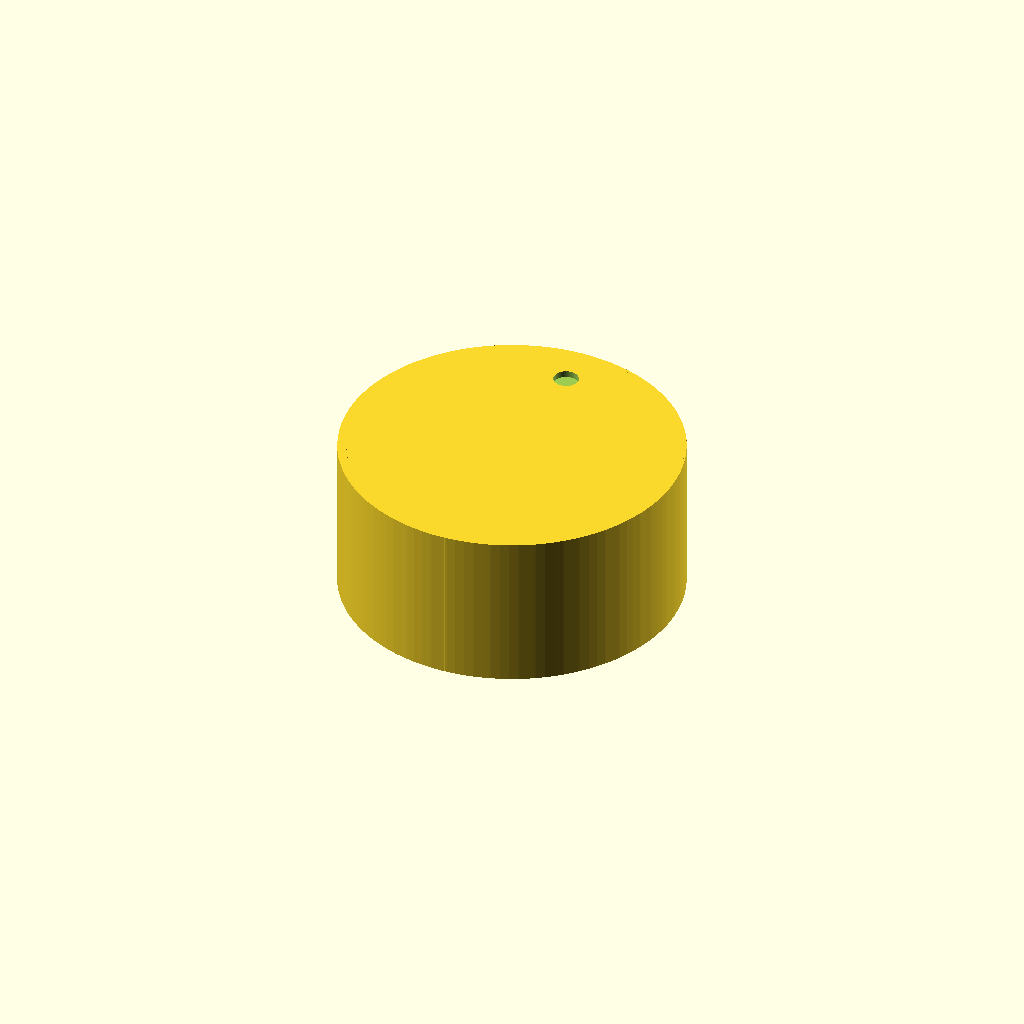
Cell 1: rendered with the file's own defaults.
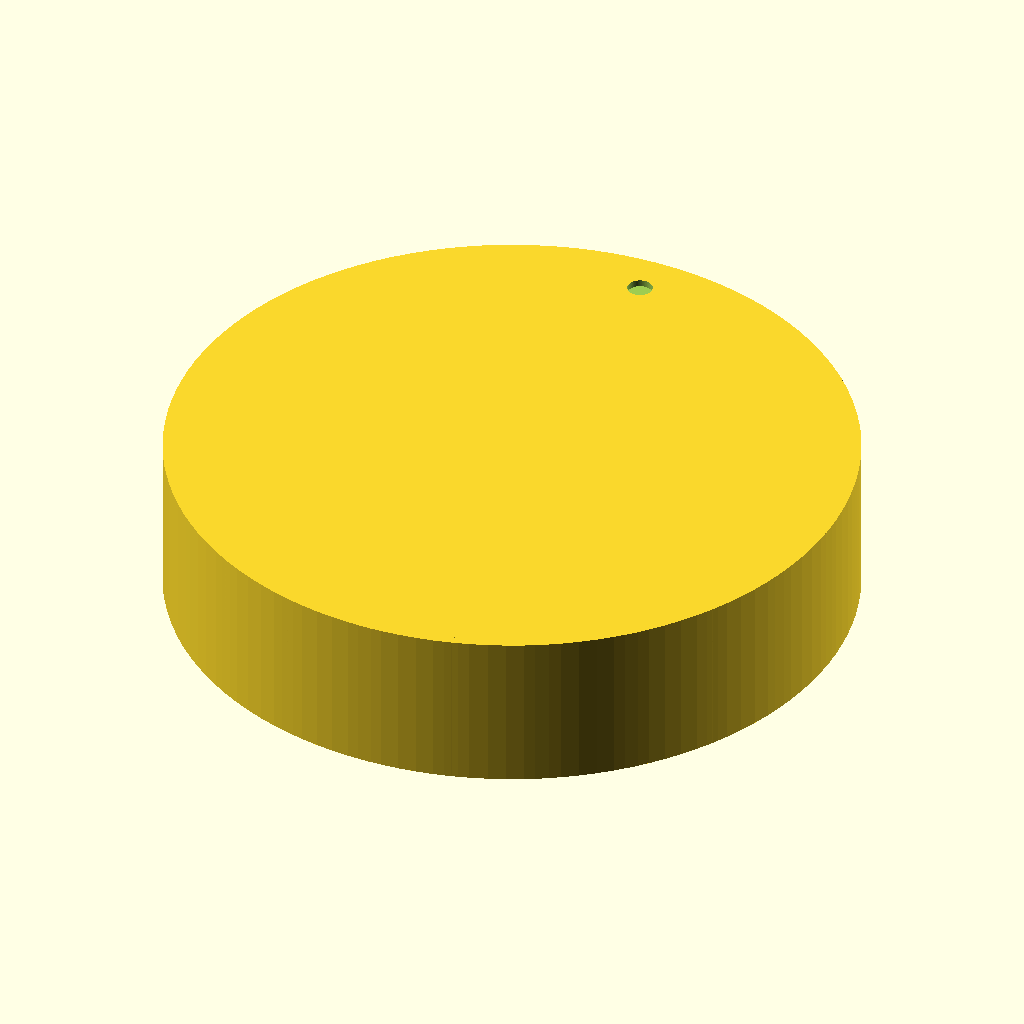
Cell 2: knob_d = 60 (everything else at default).
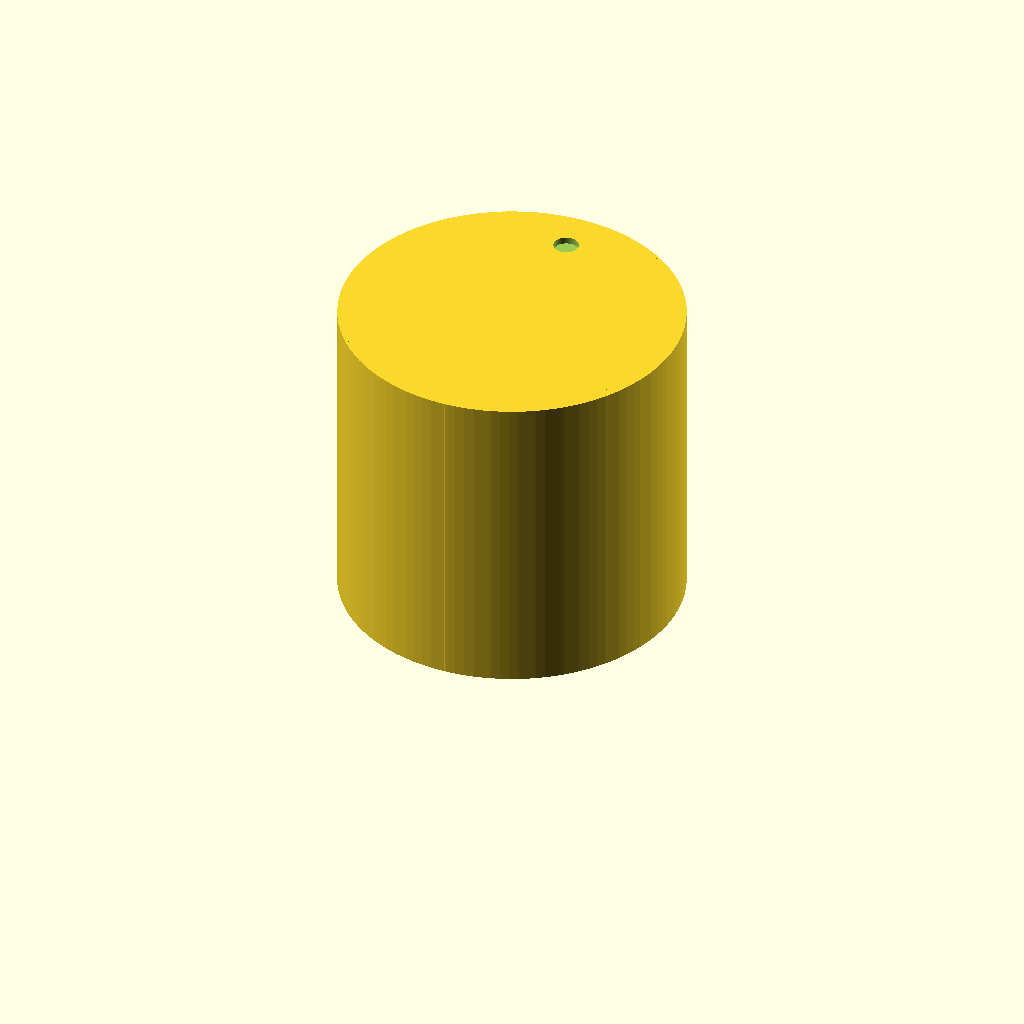
Cell 3: knob_h = 28 (everything else at default).
One fixed orthographic camera (rotation 55°, 0°, 25°; colour scheme Cornfield) for every cell.
OpenSCAD source file mechanical/BuschJaeger_SI/ec11_knob.scad:
// WallKnob-C6 Rev A - printable knob for common 6 mm D-shaft EC11
$fn=120;
knob_d=30;
knob_h=14;
bore_d=6.15;
shaft_flat=4.5;
bore_depth=11.5;

module d_bore(h){
  intersection(){
    cylinder(d=bore_d,h=h);
    translate([-bore_d,-bore_d,0]) cube([2*bore_d, bore_d+shaft_flat, h]);
  }
}

difference(){
  union(){
    cylinder(d=knob_d,h=knob_h);
    for(a=[0:15:345]) rotate([0,0,a]) translate([knob_d/2-0.4,0,knob_h/2]) cube([0.8,1.2,knob_h],center=true);
  }
  translate([0,0,-0.1]) d_bore(bore_depth+0.1);
  translate([0,knob_d/2-4,knob_h-0.6]) cylinder(d=2.2,h=0.8);
}
Parameter table extracted from the source (name, type, default, range or options):
knob_d: number, default 30
knob_h: number, default 14
bore_d: number, default 6.15
shaft_flat: number, default 4.5
bore_depth: number, default 11.5
